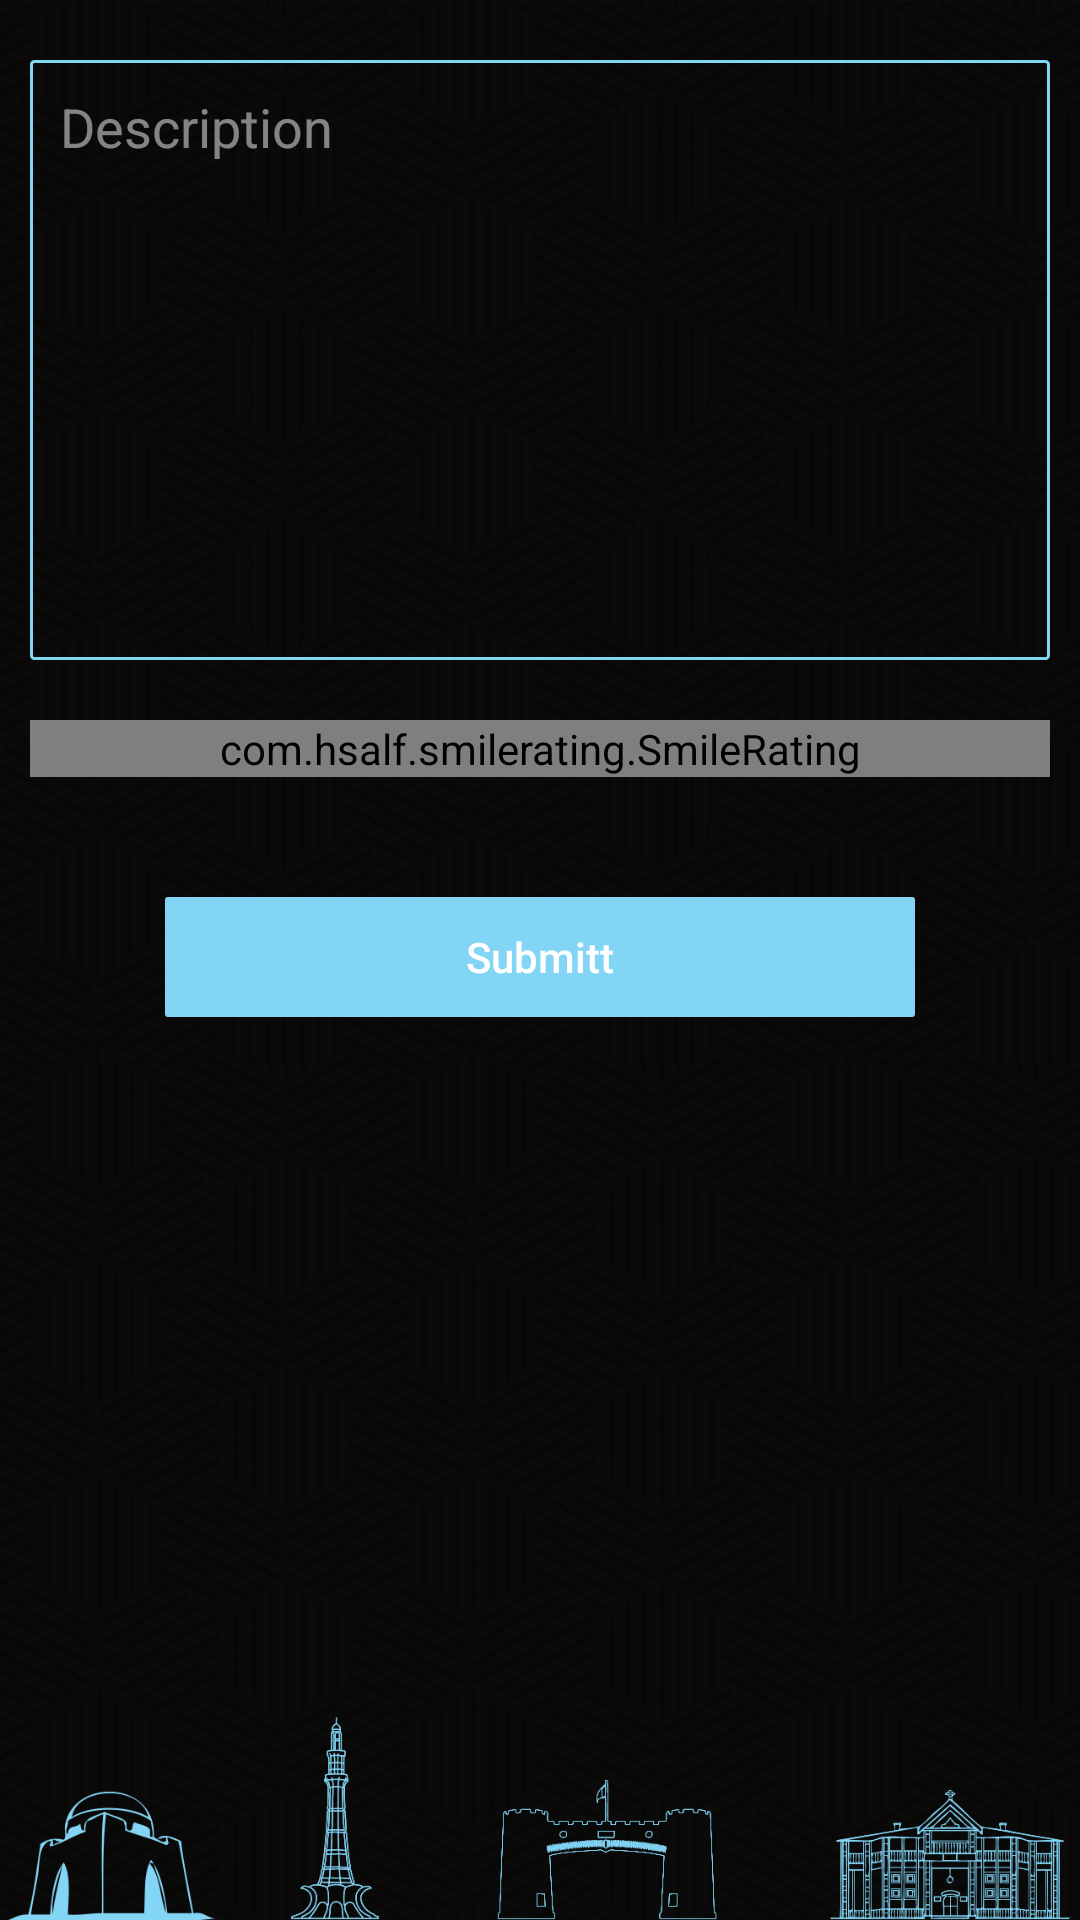

Reconstruct the res/layout file that produces this screen, plus the resources it refers to.
<!-- AndroidManifest.xml: application theme AppTheme -->
<!-- res/layout/activity_feedback.xml -->
<?xml version="1.0" encoding="utf-8"?>
<RelativeLayout xmlns:android="http://schemas.android.com/apk/res/android"
    xmlns:app="http://schemas.android.com/apk/res-auto"
    xmlns:tools="http://schemas.android.com/tools"
    android:layout_width="match_parent"
    android:layout_height="match_parent"
    tools:context="limo.mylimo.Feedback"
    android:background="@drawable/plan_background">


    <EditText
        android:id="@+id/et_description"
        android:layout_width="match_parent"
        android:layout_height="200dp"
        android:layout_marginTop="20dp"
        android:hint="Description"
        android:layout_marginLeft="10dp"
        android:layout_marginRight="10dp"
        android:gravity="top"
        android:paddingLeft="10dp"
        android:paddingTop="10dp"
        android:textColor="@color/colorWhite"
        android:textColorHint="@color/colorIOffWhite"
        android:background="@drawable/feedback_et_background"/>

    <com.hsalf.smilerating.SmileRating
        android:layout_below="@+id/et_description"
        android:id="@+id/smile_rating"
        android:layout_marginTop="20dp"
        android:layout_marginLeft="10dp"
        android:layout_marginRight="10dp"
        android:layout_width="match_parent"
        android:layout_height="wrap_content"
        app:textNonSelectionColor="@color/buttonColor"
        app:textSelectionColor="@color/colorWhite"
        app:placeHolderSmileColor="@color/buttonColor"
        app:normalColor="@color/buttonColor"
        app:drawingColor="@color/colorWhite"/>


    <Button
        android:id="@+id/bt_submit"
        android:layout_below="@+id/smile_rating"
        android:layout_centerHorizontal="true"
        android:layout_marginTop="40dp"
        android:layout_width="250dp"
        android:layout_height="40dp"
        android:textColor="@color/colorWhite"
        android:text="Submitt"
        android:textAllCaps="false"
        android:background="@drawable/button_press_stat"/>

    <ProgressBar
        android:id="@+id/progress_bar"
        android:layout_width="wrap_content"
        android:layout_height="wrap_content"
        android:layout_centerInParent="true"
        android:indeterminateDrawable="@drawable/progress_bar"
        android:translationZ="@dimen/fab_margin"
        android:visibility="gone"/>

</RelativeLayout>
<!-- resources referenced by this layout -->
<resources>
  <color name="buttonColor">#83d5f6</color>
  <color name="colorIOffWhite">#7FFFFFFF</color>
  <color name="colorWhite">#ffff</color>
  <!-- drawable button_press_stat (drawable) -->
  <?xml version="1.0" encoding="utf-8"?>
  <selector xmlns:android="http://schemas.android.com/apk/res/android">
  
      <item android:state_pressed="false" >
          <shape xmlns:android="http://schemas.android.com/apk/res/android" >
              <solid android:color="@color/buttonColor"/>
              <corners
                  android:radius="1dp"
                  />
          </shape>
      </item>
      <item android:state_pressed="true">
          <shape  >
              <solid android:color="@color/colorWhite"/>
              <corners
                  android:radius="1dp"/>
          </shape>
      </item>
  </selector>
  <!-- drawable feedback_et_background (drawable) -->
  <?xml version="1.0" encoding="utf-8"?>
  <shape xmlns:android="http://schemas.android.com/apk/res/android"
      android:shape="rectangle">
  
      <stroke
          android:width="1dip"
          android:color="@color/buttonColor" />
      <corners android:bottomRightRadius="1dp"
          android:bottomLeftRadius="1dp"
          android:topLeftRadius="1dp"
          android:topRightRadius="1dp" />
  
  </shape>
  <!-- drawable plan_background: png bitmap (drawable-xxhdpi, 768725 bytes) -->
  <!-- drawable progress_bar (drawable) -->
  <?xml version="1.0" encoding="utf-8"?>
  <rotate xmlns:android="http://schemas.android.com/apk/res/android"
      android:fromDegrees="0"
      android:pivotX="50%"
      android:pivotY="50%"
      android:duration="1"
      android:toDegrees="360" >
  
      <shape
          android:innerRadiusRatio="3"
          android:shape="ring"
          android:thicknessRatio="8"
          android:useLevel="false" >
          <size
              android:height="58dip"
              android:width="58dip" />
  
          <gradient
              android:centerColor="@color/colorBlack"
              android:centerY="0.50"
              android:endColor="@color/colorWhite"
              android:startColor="@color/buttonColor"
              android:type="sweep"
              android:useLevel="false" />
      </shape>
  
  </rotate>
  <style name="AppTheme" parent="Theme.AppCompat.Light.DarkActionBar">
          
          <item name="colorPrimary">@color/colorPrimary</item>
          <item name="colorPrimaryDark">@color/colorPrimaryDark</item>
          <item name="colorAccent">@color/colorAccent</item>
      </style>
  <color name="colorBlack">#000</color>
  <color name="colorPrimary">#3F51B5</color>
  <color name="colorPrimaryDark">#303F9F</color>
  <color name="colorAccent">#FF4081</color>
</resources>
